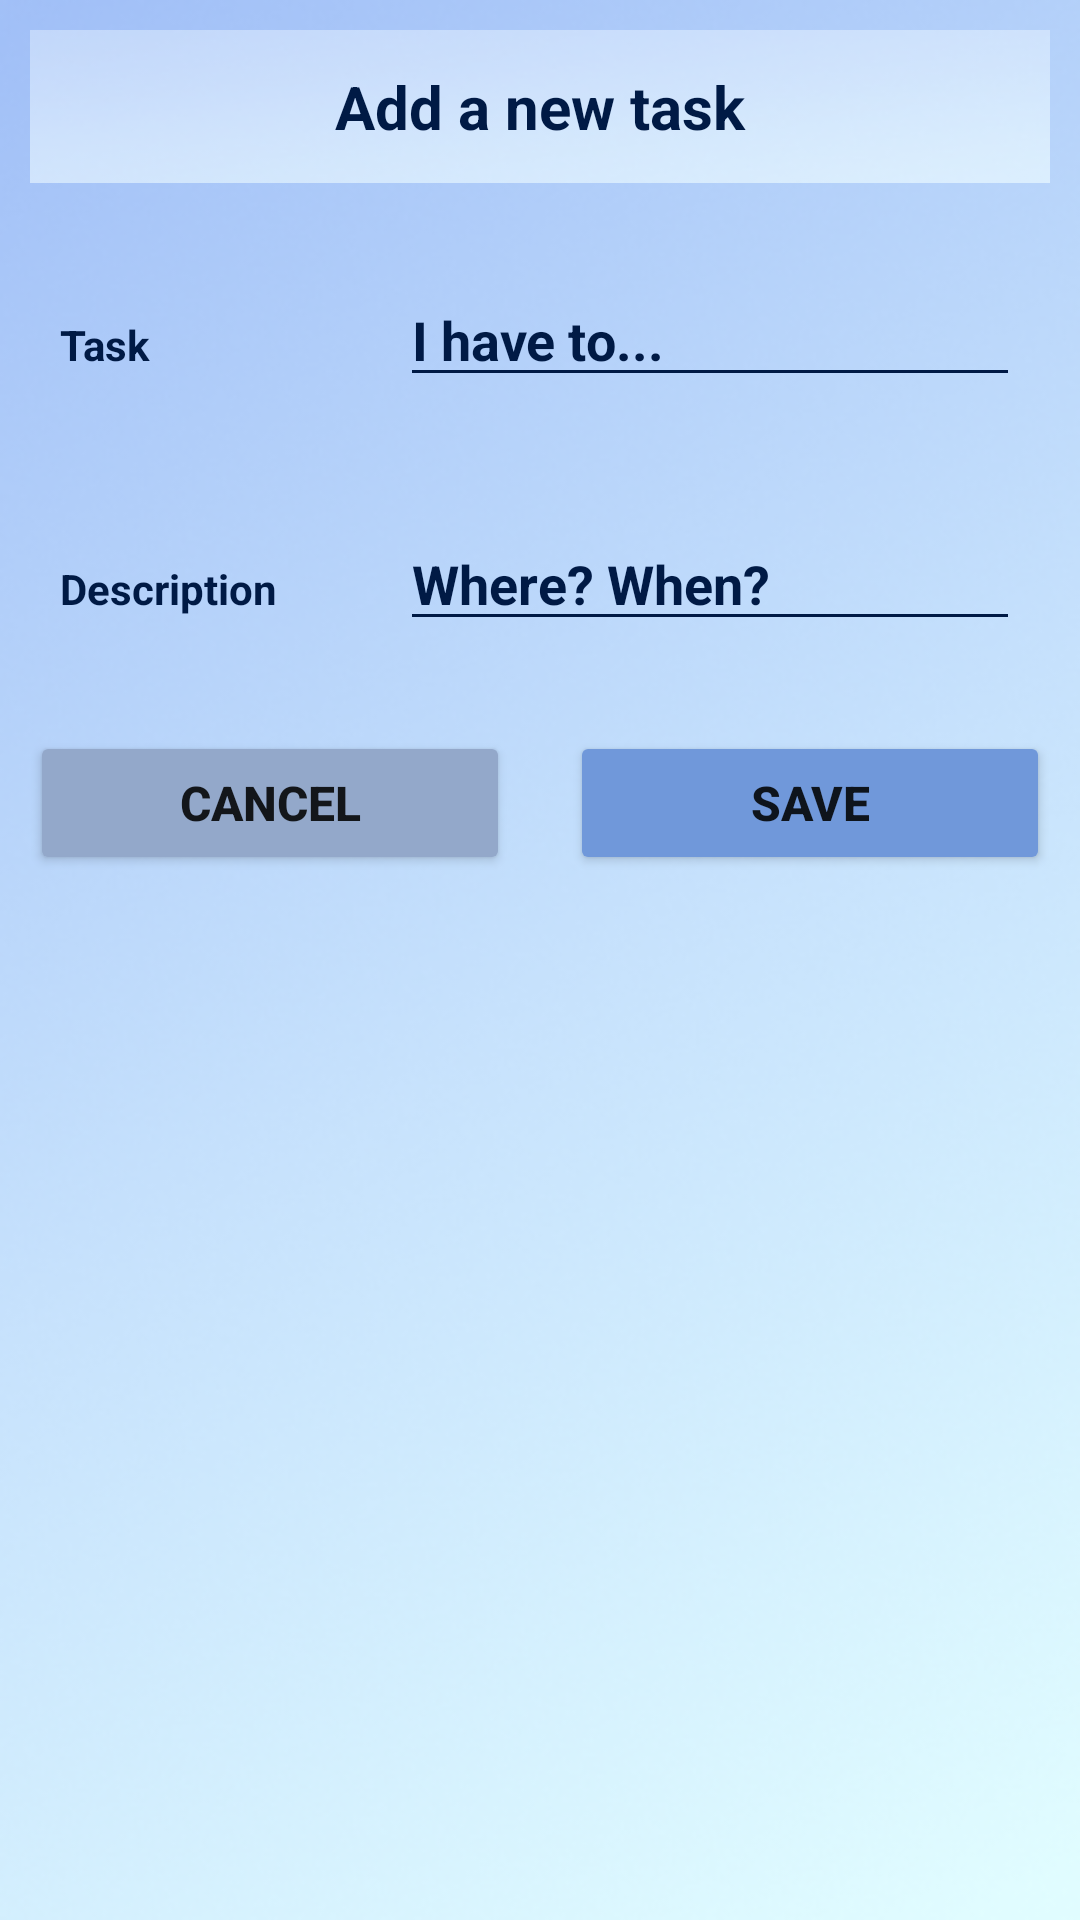

This screen was rendered from an Android layout file. Write that file and the resources it references.
<!-- AndroidManifest.xml: application theme Theme.ToDo_RTU -->
<!-- res/layout/input_file.xml -->
<?xml version="1.0" encoding="utf-8"?>
<LinearLayout
    xmlns:android="http://schemas.android.com/apk/res/android"
    xmlns:app="http://schemas.android.com/apk/res-auto"
    android:layout_width="match_parent"
    android:orientation="vertical"
    android:background="@drawable/background"
    android:layout_height="match_parent">

    <TextView
        android:layout_width="match_parent"
        android:layout_height="wrap_content"
        android:layout_margin="10dp"
        android:background="@drawable/headerblur"
        android:gravity="center"
        android:padding="10dp"
        android:text="Add a new task"
        android:textColor="#001A45"
        android:textSize="20dp"
        android:textStyle="bold" />

    <LinearLayout
        android:layout_width="match_parent"
        android:layout_height="wrap_content"
        android:layout_margin="10dp"
        android:orientation="horizontal">

        <RelativeLayout
            android:layout_width="0dp"
            android:layout_height="wrap_content"
            android:layout_weight="2" >

            <TextView
                android:layout_width="match_parent"
                android:layout_height="wrap_content"
                android:layout_marginStart="10dp"
                android:layout_marginLeft="10dp"
                android:layout_marginTop="10dp"
                android:layout_marginEnd="10dp"
                android:layout_marginRight="10dp"
                android:layout_marginBottom="10dp"
                android:text="Task"
                android:textColor="#001A45"
                android:textStyle="bold" />
        </RelativeLayout>

        <RelativeLayout
            android:layout_width="0dp"
            android:layout_height="wrap_content"
            android:layout_weight="4" >

            <EditText
                android:id="@+id/task"
                android:layout_width="match_parent"
                android:layout_height="wrap_content"
                android:layout_marginStart="10dp"
                android:layout_marginLeft="10dp"
                android:layout_marginTop="10dp"
                android:layout_marginEnd="10dp"
                android:layout_marginRight="10dp"
                android:layout_marginBottom="10dp"
                android:hint="I have to..."
                android:textColorHint="#001A45"
                android:textCursorDrawable="@null"
                app:backgroundTint="#001A45"
                android:textStyle="bold" />
        </RelativeLayout>

    </LinearLayout>

    <LinearLayout
        android:layout_width="match_parent"
        android:layout_height="wrap_content"
        android:layout_margin="10dp"
        android:orientation="horizontal">

        <RelativeLayout
            android:layout_width="0dp"
            android:layout_height="wrap_content"
            android:layout_weight="2" >

            <TextView
                android:layout_width="match_parent"
                android:layout_height="wrap_content"
                android:layout_marginStart="10dp"
                android:layout_marginLeft="10dp"
                android:layout_marginTop="10dp"
                android:layout_marginEnd="10dp"
                android:layout_marginRight="10dp"
                android:layout_marginBottom="10dp"
                android:text="Description"
                android:textColor="#001A45"
                android:textStyle="bold" />
        </RelativeLayout>

        <RelativeLayout
            android:layout_width="0dp"
            android:layout_height="wrap_content"
            android:layout_weight="4" >

            <EditText
                android:id="@+id/description"
                android:layout_width="match_parent"
                android:layout_height="wrap_content"
                android:hint="Where? When?"
                android:textStyle="bold"
                android:textColorHint="#001A45"
                android:textCursorDrawable="@null"
                app:backgroundTint="#001A45"
                android:layout_margin="10dp" />
        </RelativeLayout>

    </LinearLayout>


    <LinearLayout
        android:layout_width="match_parent"
        android:layout_height="wrap_content"
        android:orientation="horizontal">

        <RelativeLayout
            android:layout_width="0dp"
            android:layout_height="wrap_content"
            android:layout_weight="2">

            <Button
                android:id="@+id/cancelBtn"
                android:layout_width="match_parent"
                android:layout_height="wrap_content"
                android:layout_marginStart="10dp"
                android:layout_marginLeft="10dp"
                android:layout_marginTop="10dp"
                android:layout_marginEnd="10dp"
                android:layout_marginRight="10dp"
                android:layout_marginBottom="10dp"
                android:text="Cancel"
                android:textAllCaps="true"
                android:textSize="16dp"
                android:textStyle="bold"
                app:backgroundTint="#93A8CA"/>
        </RelativeLayout>

        <RelativeLayout
            android:layout_width="0dp"
            android:layout_height="wrap_content"
            android:layout_weight="2">

            <Button
                android:id="@+id/saveBtn"
                android:layout_width="match_parent"
                android:layout_height="wrap_content"
                android:layout_margin="10dp"
                android:text="Save"
                android:textAllCaps="true"
                android:textStyle="bold"
                android:textSize="16dp"
                app:backgroundTint="#7098DA">
            </Button>
        </RelativeLayout>

    </LinearLayout>

</LinearLayout>
<!-- resources referenced by this layout -->
<resources>
  <!-- drawable background: png bitmap (drawable-v24, 145547 bytes) -->
  <!-- drawable headerblur: png bitmap (drawable-v24, 12047 bytes) -->
  <style name="Theme.ToDo_RTU" parent="Theme.MaterialComponents.DayNight.NoActionBar">
          
          <item name="colorPrimary">@color/purple_500</item>
          <item name="colorPrimaryVariant">@color/purple_700</item>
          <item name="colorOnPrimary">@color/white</item>
          
          <item name="colorSecondary">@color/teal_200</item>
          <item name="colorSecondaryVariant">@color/teal_700</item>
          <item name="colorOnSecondary">@color/black</item>
          
          <item name="android:statusBarColor" tools:targetApi="l">?attr/colorPrimaryVariant</item>
          
      </style>
  <!-- not gathered from this repository: default colours our renderer supplied (Android Studio template values) -->
  <color name="purple_500">#FF6200EE</color>
  <color name="purple_700">#FF3700B3</color>
  <color name="teal_200">#FF03DAC5</color>
  <color name="teal_700">#FF018786</color>
  <color name="black">#FF000000</color>
  <color name="white">#FFFFFFFF</color>
</resources>
